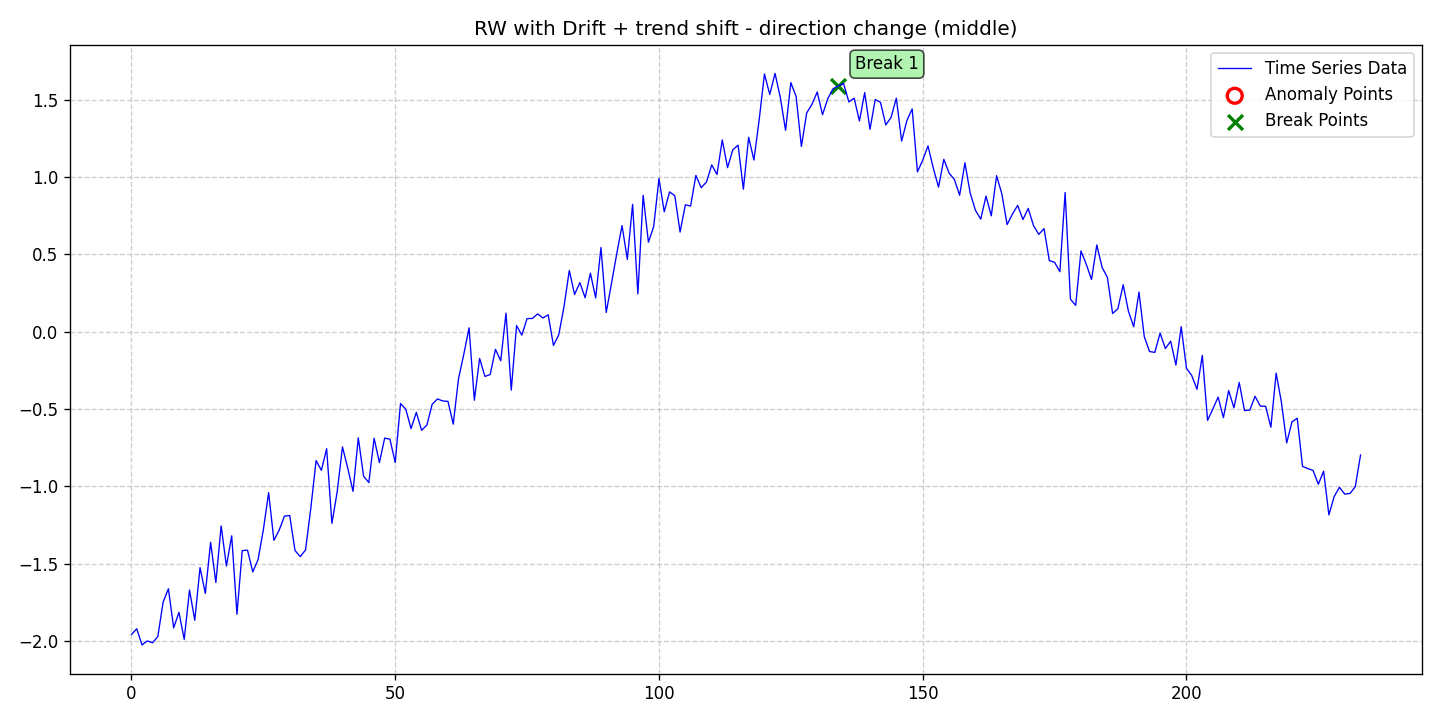

Values plotted in this chart, from the file beside it:
date, data, stationary, det_lin_up, det_lin_down, det_quad, det_cubic, det_exp, det_damped, stoc_trend, volatility, single_seas, multiple_seas, point_anom_single, point_anom_multi, collect_anom, context_anom, mean_shift, var_shift, trend_shift, point_anom_count, point_anom_location, point_anom_point, collect_anom_count
2020-01-01, -1.958, 0, 0, 0, 0, 0, 0, 0, 1, 0, 0, 0, 0, 0, 0, 0, 0, 0, 1, 0, none, , 0
2020-01-02, -1.921, 0, 0, 0, 0, 0, 0, 0, 1, 0, 0, 0, 0, 0, 0, 0, 0, 0, 1, 0, none, , 0
2020-01-03, -2.026, 0, 0, 0, 0, 0, 0, 0, 1, 0, 0, 0, 0, 0, 0, 0, 0, 0, 1, 0, none, , 0
2020-01-04, -2, 0, 0, 0, 0, 0, 0, 0, 1, 0, 0, 0, 0, 0, 0, 0, 0, 0, 1, 0, none, , 0
2020-01-05, -2.011, 0, 0, 0, 0, 0, 0, 0, 1, 0, 0, 0, 0, 0, 0, 0, 0, 0, 1, 0, none, , 0
2020-01-06, -1.971, 0, 0, 0, 0, 0, 0, 0, 1, 0, 0, 0, 0, 0, 0, 0, 0, 0, 1, 0, none, , 0
2020-01-07, -1.748, 0, 0, 0, 0, 0, 0, 0, 1, 0, 0, 0, 0, 0, 0, 0, 0, 0, 1, 0, none, , 0
2020-01-08, -1.662, 0, 0, 0, 0, 0, 0, 0, 1, 0, 0, 0, 0, 0, 0, 0, 0, 0, 1, 0, none, , 0
2020-01-09, -1.915, 0, 0, 0, 0, 0, 0, 0, 1, 0, 0, 0, 0, 0, 0, 0, 0, 0, 1, 0, none, , 0
2020-01-10, -1.815, 0, 0, 0, 0, 0, 0, 0, 1, 0, 0, 0, 0, 0, 0, 0, 0, 0, 1, 0, none, , 0
2020-01-11, -1.989, 0, 0, 0, 0, 0, 0, 0, 1, 0, 0, 0, 0, 0, 0, 0, 0, 0, 1, 0, none, , 0
2020-01-12, -1.67, 0, 0, 0, 0, 0, 0, 0, 1, 0, 0, 0, 0, 0, 0, 0, 0, 0, 1, 0, none, , 0
2020-01-13, -1.866, 0, 0, 0, 0, 0, 0, 0, 1, 0, 0, 0, 0, 0, 0, 0, 0, 0, 1, 0, none, , 0
2020-01-14, -1.526, 0, 0, 0, 0, 0, 0, 0, 1, 0, 0, 0, 0, 0, 0, 0, 0, 0, 1, 0, none, , 0
2020-01-15, -1.692, 0, 0, 0, 0, 0, 0, 0, 1, 0, 0, 0, 0, 0, 0, 0, 0, 0, 1, 0, none, , 0
2020-01-16, -1.362, 0, 0, 0, 0, 0, 0, 0, 1, 0, 0, 0, 0, 0, 0, 0, 0, 0, 1, 0, none, , 0
2020-01-17, -1.622, 0, 0, 0, 0, 0, 0, 0, 1, 0, 0, 0, 0, 0, 0, 0, 0, 0, 1, 0, none, , 0
2020-01-18, -1.256, 0, 0, 0, 0, 0, 0, 0, 1, 0, 0, 0, 0, 0, 0, 0, 0, 0, 1, 0, none, , 0
2020-01-19, -1.515, 0, 0, 0, 0, 0, 0, 0, 1, 0, 0, 0, 0, 0, 0, 0, 0, 0, 1, 0, none, , 0
2020-01-20, -1.32, 0, 0, 0, 0, 0, 0, 0, 1, 0, 0, 0, 0, 0, 0, 0, 0, 0, 1, 0, none, , 0
2020-01-21, -1.827, 0, 0, 0, 0, 0, 0, 0, 1, 0, 0, 0, 0, 0, 0, 0, 0, 0, 1, 0, none, , 0
2020-01-22, -1.415, 0, 0, 0, 0, 0, 0, 0, 1, 0, 0, 0, 0, 0, 0, 0, 0, 0, 1, 0, none, , 0
2020-01-23, -1.413, 0, 0, 0, 0, 0, 0, 0, 1, 0, 0, 0, 0, 0, 0, 0, 0, 0, 1, 0, none, , 0
2020-01-24, -1.553, 0, 0, 0, 0, 0, 0, 0, 1, 0, 0, 0, 0, 0, 0, 0, 0, 0, 1, 0, none, , 0
2020-01-25, -1.473, 0, 0, 0, 0, 0, 0, 0, 1, 0, 0, 0, 0, 0, 0, 0, 0, 0, 1, 0, none, , 0
2020-01-26, -1.281, 0, 0, 0, 0, 0, 0, 0, 1, 0, 0, 0, 0, 0, 0, 0, 0, 0, 1, 0, none, , 0
2020-01-27, -1.041, 0, 0, 0, 0, 0, 0, 0, 1, 0, 0, 0, 0, 0, 0, 0, 0, 0, 1, 0, none, , 0
2020-01-28, -1.349, 0, 0, 0, 0, 0, 0, 0, 1, 0, 0, 0, 0, 0, 0, 0, 0, 0, 1, 0, none, , 0
2020-01-29, -1.283, 0, 0, 0, 0, 0, 0, 0, 1, 0, 0, 0, 0, 0, 0, 0, 0, 0, 1, 0, none, , 0
2020-01-30, -1.192, 0, 0, 0, 0, 0, 0, 0, 1, 0, 0, 0, 0, 0, 0, 0, 0, 0, 1, 0, none, , 0
2020-01-31, -1.189, 0, 0, 0, 0, 0, 0, 0, 1, 0, 0, 0, 0, 0, 0, 0, 0, 0, 1, 0, none, , 0
2020-02-01, -1.415, 0, 0, 0, 0, 0, 0, 0, 1, 0, 0, 0, 0, 0, 0, 0, 0, 0, 1, 0, none, , 0
2020-02-02, -1.454, 0, 0, 0, 0, 0, 0, 0, 1, 0, 0, 0, 0, 0, 0, 0, 0, 0, 1, 0, none, , 0
2020-02-03, -1.411, 0, 0, 0, 0, 0, 0, 0, 1, 0, 0, 0, 0, 0, 0, 0, 0, 0, 1, 0, none, , 0
2020-02-04, -1.141, 0, 0, 0, 0, 0, 0, 0, 1, 0, 0, 0, 0, 0, 0, 0, 0, 0, 1, 0, none, , 0
2020-02-05, -0.8333, 0, 0, 0, 0, 0, 0, 0, 1, 0, 0, 0, 0, 0, 0, 0, 0, 0, 1, 0, none, , 0
2020-02-06, -0.8964, 0, 0, 0, 0, 0, 0, 0, 1, 0, 0, 0, 0, 0, 0, 0, 0, 0, 1, 0, none, , 0
2020-02-07, -0.7567, 0, 0, 0, 0, 0, 0, 0, 1, 0, 0, 0, 0, 0, 0, 0, 0, 0, 1, 0, none, , 0
2020-02-08, -1.239, 0, 0, 0, 0, 0, 0, 0, 1, 0, 0, 0, 0, 0, 0, 0, 0, 0, 1, 0, none, , 0
2020-02-09, -1.035, 0, 0, 0, 0, 0, 0, 0, 1, 0, 0, 0, 0, 0, 0, 0, 0, 0, 1, 0, none, , 0
2020-02-10, -0.7449, 0, 0, 0, 0, 0, 0, 0, 1, 0, 0, 0, 0, 0, 0, 0, 0, 0, 1, 0, none, , 0
2020-02-11, -0.8818, 0, 0, 0, 0, 0, 0, 0, 1, 0, 0, 0, 0, 0, 0, 0, 0, 0, 1, 0, none, , 0
2020-02-12, -1.033, 0, 0, 0, 0, 0, 0, 0, 1, 0, 0, 0, 0, 0, 0, 0, 0, 0, 1, 0, none, , 0
2020-02-13, -0.6863, 0, 0, 0, 0, 0, 0, 0, 1, 0, 0, 0, 0, 0, 0, 0, 0, 0, 1, 0, none, , 0
2020-02-14, -0.9343, 0, 0, 0, 0, 0, 0, 0, 1, 0, 0, 0, 0, 0, 0, 0, 0, 0, 1, 0, none, , 0
2020-02-15, -0.9756, 0, 0, 0, 0, 0, 0, 0, 1, 0, 0, 0, 0, 0, 0, 0, 0, 0, 1, 0, none, , 0
2020-02-16, -0.6891, 0, 0, 0, 0, 0, 0, 0, 1, 0, 0, 0, 0, 0, 0, 0, 0, 0, 1, 0, none, , 0
2020-02-17, -0.8467, 0, 0, 0, 0, 0, 0, 0, 1, 0, 0, 0, 0, 0, 0, 0, 0, 0, 1, 0, none, , 0
2020-02-18, -0.6884, 0, 0, 0, 0, 0, 0, 0, 1, 0, 0, 0, 0, 0, 0, 0, 0, 0, 1, 0, none, , 0
2020-02-19, -0.695, 0, 0, 0, 0, 0, 0, 0, 1, 0, 0, 0, 0, 0, 0, 0, 0, 0, 1, 0, none, , 0
2020-02-20, -0.8464, 0, 0, 0, 0, 0, 0, 0, 1, 0, 0, 0, 0, 0, 0, 0, 0, 0, 1, 0, none, , 0
2020-02-21, -0.465, 0, 0, 0, 0, 0, 0, 0, 1, 0, 0, 0, 0, 0, 0, 0, 0, 0, 1, 0, none, , 0
2020-02-22, -0.5007, 0, 0, 0, 0, 0, 0, 0, 1, 0, 0, 0, 0, 0, 0, 0, 0, 0, 1, 0, none, , 0
2020-02-23, -0.6269, 0, 0, 0, 0, 0, 0, 0, 1, 0, 0, 0, 0, 0, 0, 0, 0, 0, 1, 0, none, , 0
2020-02-24, -0.5217, 0, 0, 0, 0, 0, 0, 0, 1, 0, 0, 0, 0, 0, 0, 0, 0, 0, 1, 0, none, , 0
2020-02-25, -0.6378, 0, 0, 0, 0, 0, 0, 0, 1, 0, 0, 0, 0, 0, 0, 0, 0, 0, 1, 0, none, , 0
2020-02-26, -0.6043, 0, 0, 0, 0, 0, 0, 0, 1, 0, 0, 0, 0, 0, 0, 0, 0, 0, 1, 0, none, , 0
2020-02-27, -0.47, 0, 0, 0, 0, 0, 0, 0, 1, 0, 0, 0, 0, 0, 0, 0, 0, 0, 1, 0, none, , 0
2020-02-28, -0.4349, 0, 0, 0, 0, 0, 0, 0, 1, 0, 0, 0, 0, 0, 0, 0, 0, 0, 1, 0, none, , 0
2020-02-29, -0.4478, 0, 0, 0, 0, 0, 0, 0, 1, 0, 0, 0, 0, 0, 0, 0, 0, 0, 1, 0, none, , 0
... 174 more rows
